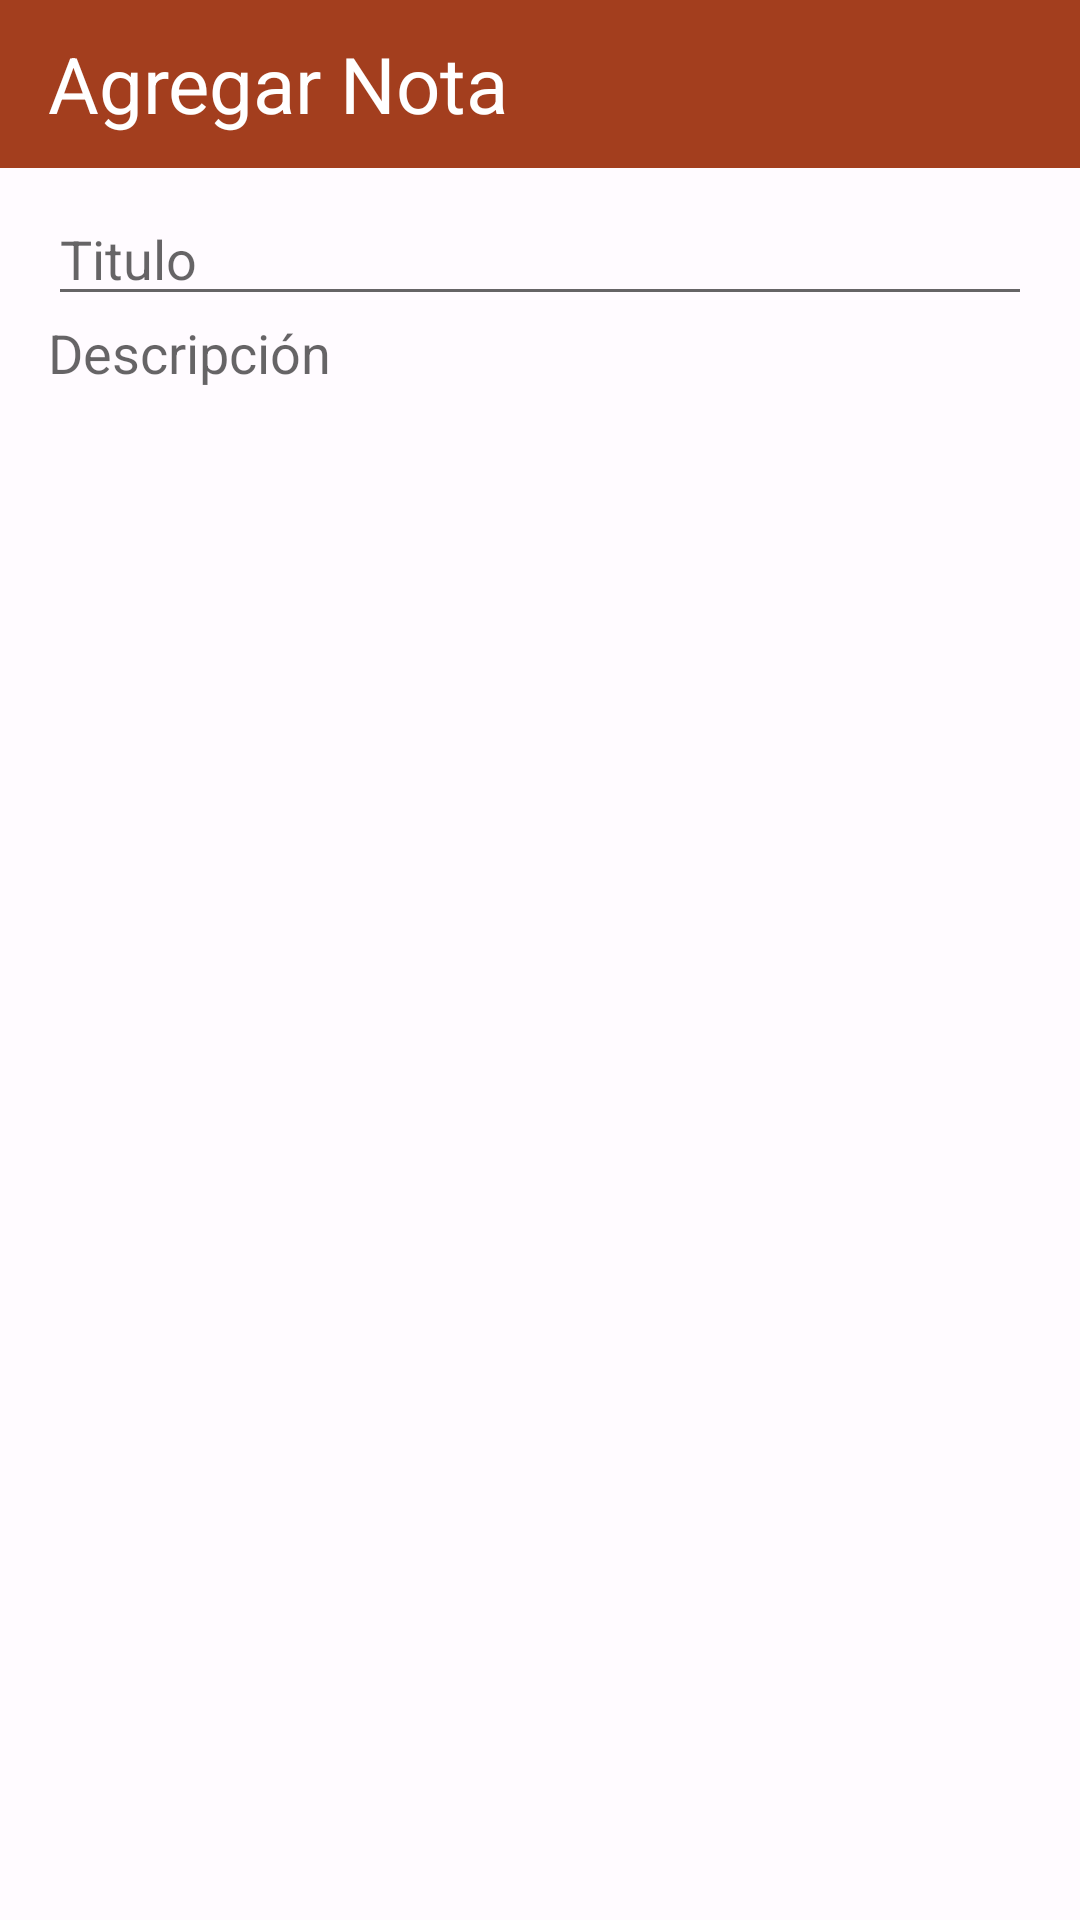

This screen was rendered from an Android layout file. Write that file and the resources it references.
<!-- AndroidManifest.xml: application theme Theme.FastNotes -->
<!-- res/layout/activity_detail.xml -->
<?xml version="1.0" encoding="utf-8"?>
<androidx.constraintlayout.widget.ConstraintLayout xmlns:android="http://schemas.android.com/apk/res/android"
    xmlns:app="http://schemas.android.com/apk/res-auto"
    xmlns:tools="http://schemas.android.com/tools"
    android:layout_width="match_parent"
    android:layout_height="match_parent"
    tools:context="com.example.fastnotes.ui.note.DetailActivity">

    <androidx.appcompat.widget.Toolbar
        android:id="@+id/tbDetail"
        android:layout_width="match_parent"
        android:layout_height="wrap_content"
        android:background="?attr/colorPrimary"
        app:layout_constraintStart_toStartOf="parent"
        app:layout_constraintEnd_toEndOf="parent"
        app:layout_constraintTop_toTopOf="parent">

        <TextView
            android:id="@+id/tvActivityTitle"
            android:layout_width="wrap_content"
            android:layout_height="wrap_content"
            android:text="Agregar Nota"
            android:textColor="?attr/colorOnPrimary"
            android:textSize="@dimen/activity_title_text" />


        <ImageView
            android:id="@+id/ivSave"
            android:layout_width="wrap_content"
            android:layout_height="wrap_content"
            android:src="@drawable/ic_save"
            app:tint="?attr/colorOnPrimary"
            android:layout_marginEnd="@dimen/default_space"
            android:layout_gravity="end"
            android:clickable="true"
            android:focusable="true" />


    </androidx.appcompat.widget.Toolbar>

    <ScrollView
        android:layout_width="match_parent"
        android:layout_height="0dp"
        app:layout_constraintTop_toBottomOf="@id/tbDetail"
        app:layout_constraintBottom_toBottomOf="parent"
        app:layout_constraintEnd_toEndOf="parent"
        app:layout_constraintStart_toStartOf="parent"
        android:layout_marginTop="@dimen/small_space">

        <LinearLayout
            android:layout_width="match_parent"
            android:layout_height="wrap_content"
            android:orientation="vertical"
            android:weightSum="2">

            <EditText
                android:id="@+id/etTitle"
                android:layout_width="match_parent"
                android:layout_height="wrap_content"
                android:layout_marginHorizontal="@dimen/default_space"
                android:autofillHints="name"
                android:inputType="text"
                android:imeOptions="actionNext"
                android:textColor="?attr/colorOnBackground"
                android:hint="Titulo"
                android:layout_weight="1" />

            <EditText
                android:id="@+id/etDescription"
                android:layout_width="match_parent"
                android:layout_height="wrap_content"
                android:layout_weight="1"
                android:layout_marginHorizontal="@dimen/default_space"
                android:autofillHints="name"
                android:inputType="textMultiLine"
                android:gravity="start|top"
                android:imeOptions="actionDone"
                android:background="@null"
                android:textColor="?attr/colorOnBackground"

                android:hint="Descripción" />

        </LinearLayout>
    </ScrollView>


</androidx.constraintlayout.widget.ConstraintLayout>
<!-- resources referenced by this layout -->
<resources>
  <dimen name="activity_title_text">26sp</dimen>
  <dimen name="default_space">16dp</dimen>
  <dimen name="small_space">8dp</dimen>
  <style name="Theme.FastNotes" parent="Theme.MaterialComponents.Light.NoActionBar">
          
          <item name="colorPrimary">@color/primary</item>
          <item name="colorPrimaryVariant">@color/primary_variant</item>
          <item name="colorOnPrimary">@color/on_primary</item>
          
          <item name="colorSecondary">@color/secondary</item>
          <item name="colorSecondaryVariant">@color/secondary_variant</item>
          <item name="colorOnSecondary">@color/on_secondary</item>
          
          <item name="android:statusBarColor">?attr/colorPrimary</item>
          
          <item name="android:windowBackground">@color/background</item>
          <item name="colorOnBackground">@color/on_background</item>
          <item name="colorPrimaryContainer">@color/primary_container</item>
          <item name="colorOnPrimaryContainer">@color/on_primary_container</item>
      </style>
  <color name="primary">#a33e1e</color>
  <color name="primary_variant">#d34920</color>
  <color name="on_primary">#ffffff</color>
  <color name="secondary">#77574e</color>
  <color name="secondary_variant">#5b423c</color>
  <color name="on_secondary">#ffffff</color>
  <color name="background">#fffbff</color>
  <color name="on_background">#201a18</color>
  <color name="primary_container">#ffdbd1</color>
  <color name="on_primary_container">#3a0a00</color>
</resources>
